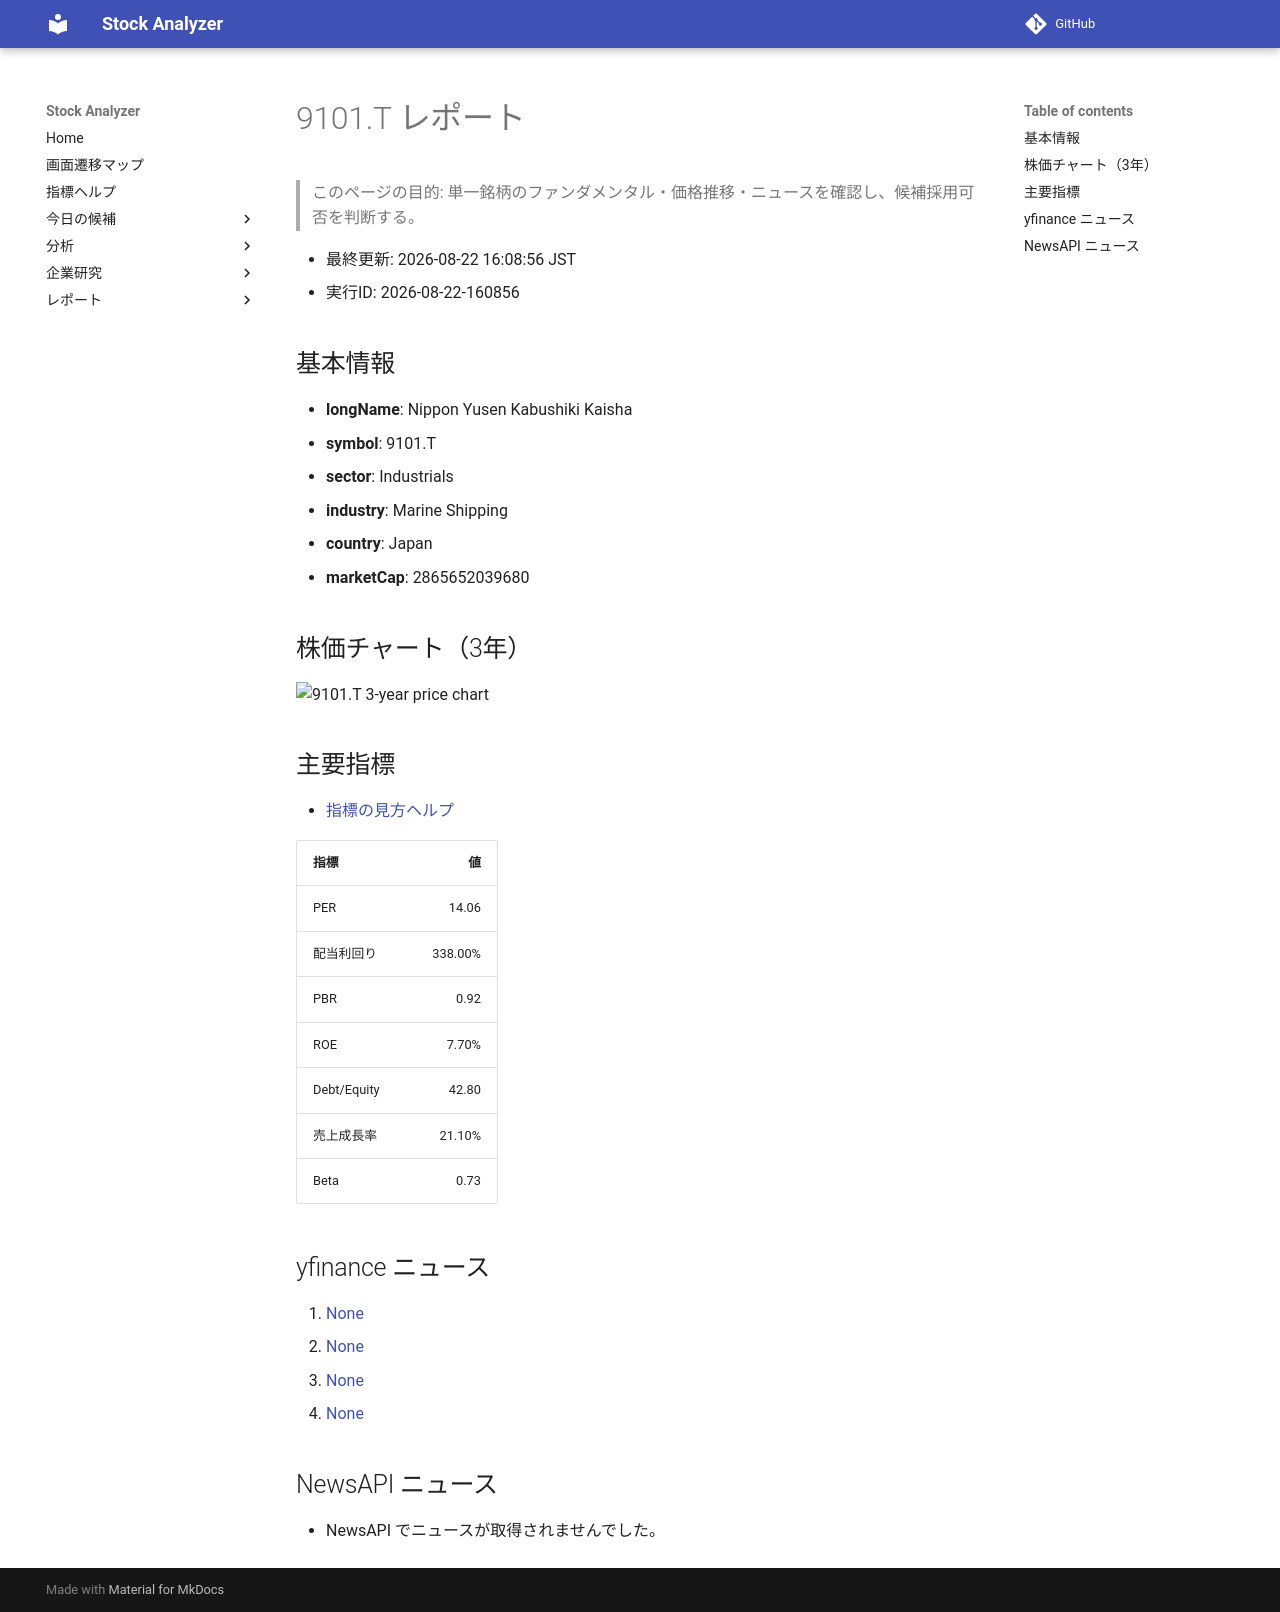

repository: Yumi-note/Making-APP · page: reports/2026-08-22/160856/9101_T/index.html · generator: mkdocs

# 9101.T レポート

> このページの目的: 単一銘柄のファンダメンタル・価格推移・ニュースを確認し、候補採用可否を判断する。

- 最終更新: 2026-08-22 16:08:56 JST
- 実行ID: 2026-08-22-160856

## 基本情報

- **longName**: Nippon Yusen Kabushiki Kaisha
- **symbol**: 9101.T
- **sector**: Industrials
- **industry**: Marine Shipping
- **country**: Japan
- **marketCap**: 2865652039680

## 株価チャート（3年）

![9101.T 3-year price chart](9101_T_3y.png)

## 主要指標

- [指標の見方ヘルプ](../../../../indicators.md)

| 指標 | 値 |
|---|---:|
| PER | 14.06 |
| 配当利回り | 338.00% |
| PBR | 0.92 |
| ROE | 7.70% |
| Debt/Equity | 42.80 |
| 売上成長率 | 21.10% |
| Beta | 0.73 |

## yfinance ニュース

1. [None](None)
2. [None](None)
3. [None](None)
4. [None](None)

## NewsAPI ニュース

- NewsAPI でニュースが取得されませんでした。
